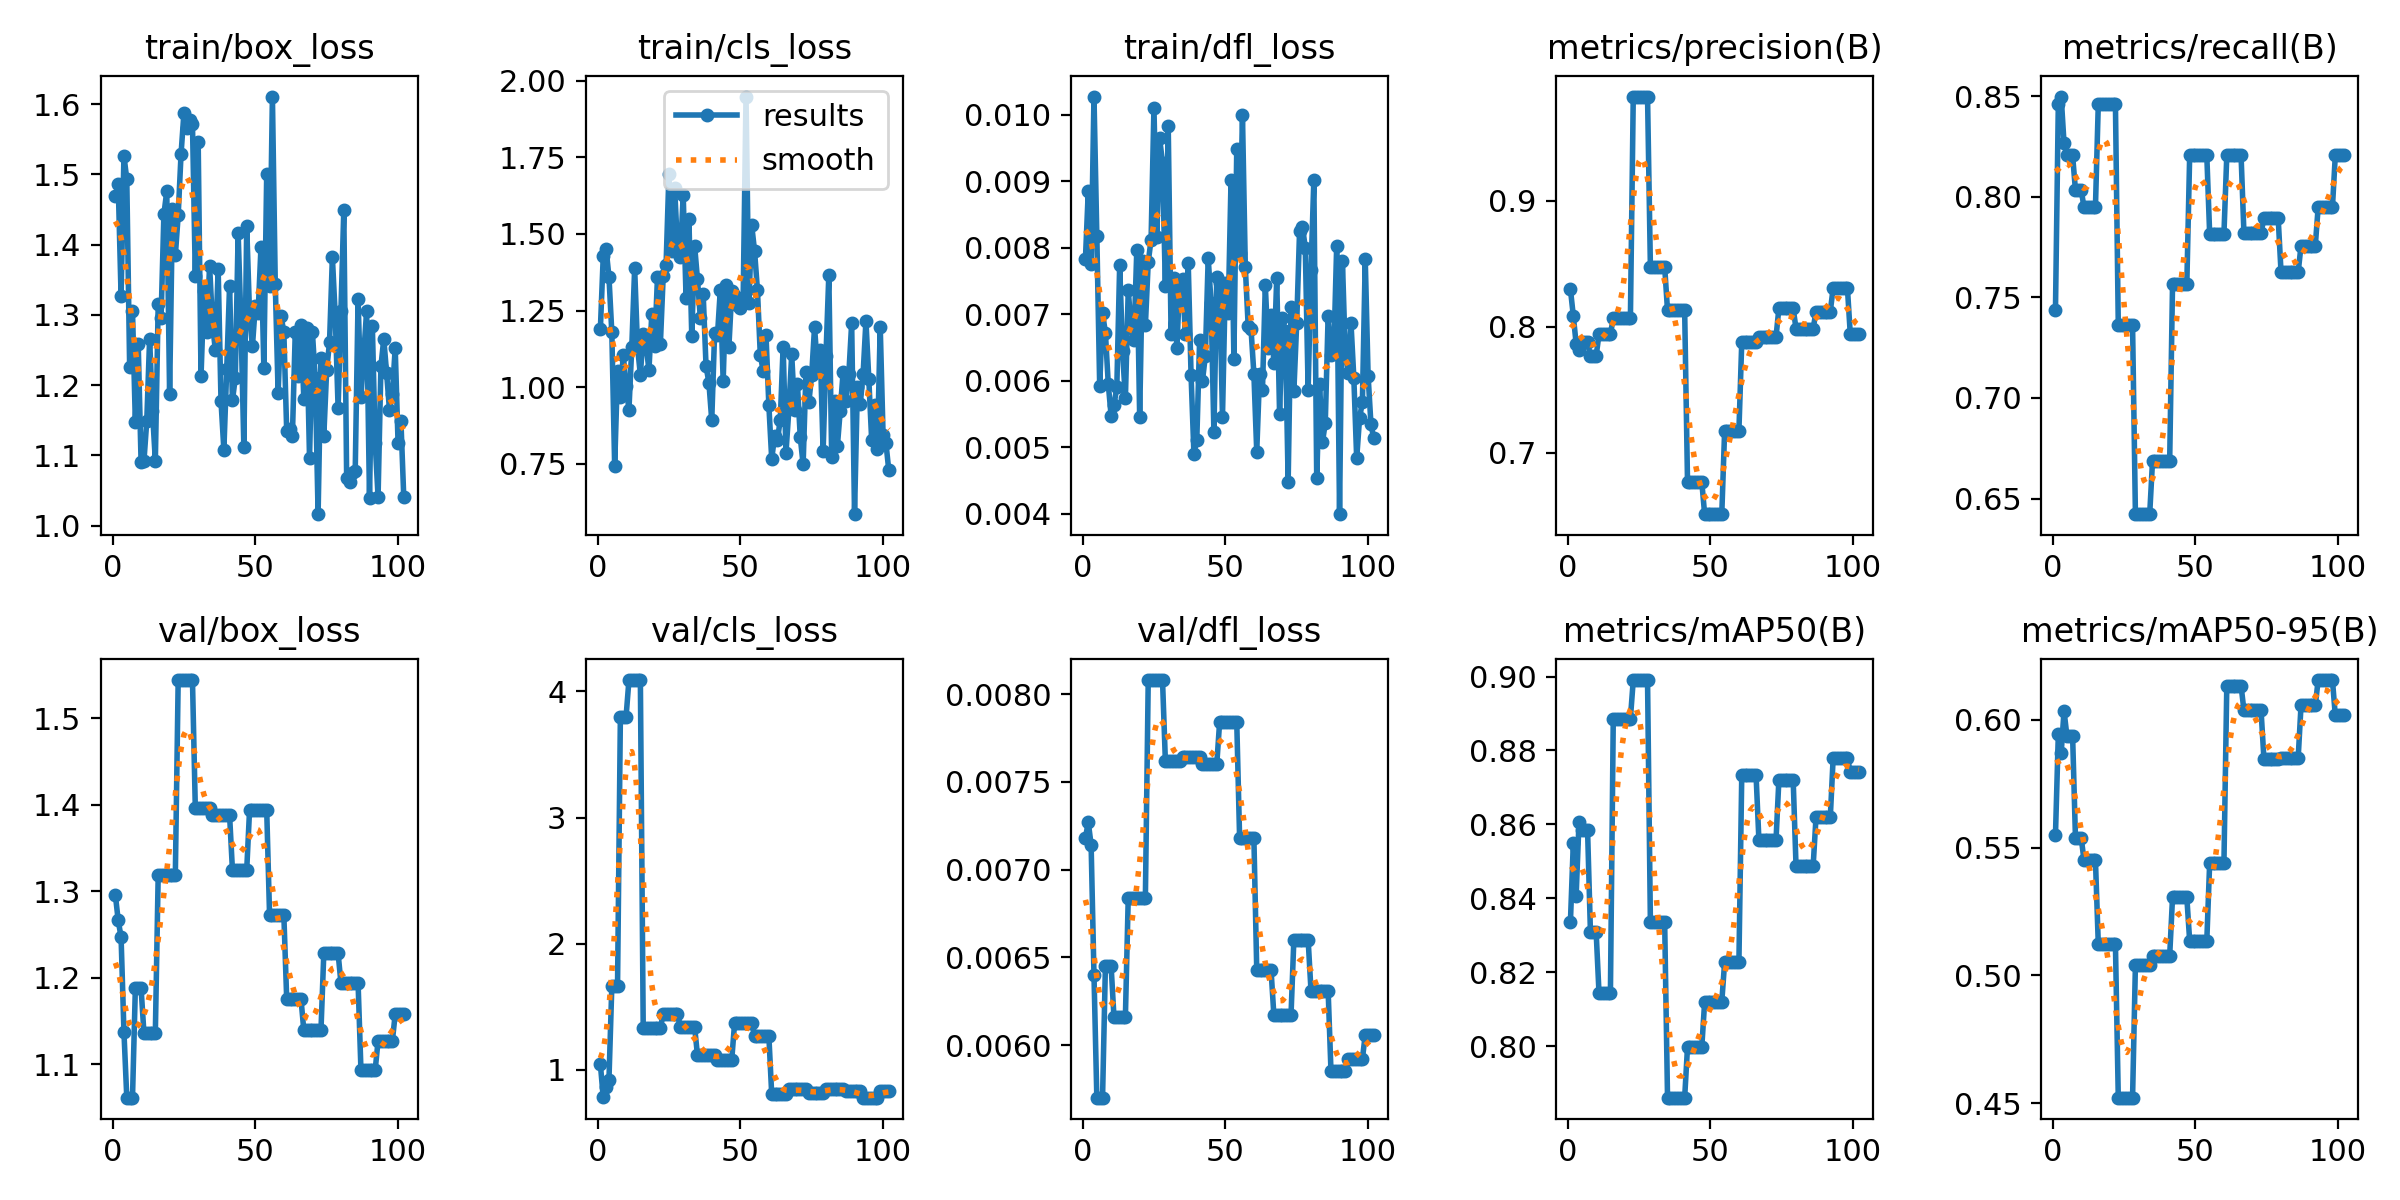

Values plotted in this chart, from the file beside it:
epoch, time, train/box_loss, train/cls_loss, train/dfl_loss, metrics/precision(B), metrics/recall(B), metrics/mAP50(B), metrics/mAP50-95(B), val/box_loss, val/cls_loss, val/dfl_loss, lr/pg0, lr/pg1, lr/pg2
1, 1.09, 1.469, 1.191, 0.00782, 0.8297, 0.7436, 0.8337, 0.5549, 1.296, 1.045, 0.00718, 0.0004, 0.0004, 0.0964
2, 3.28, 1.486, 1.427, 0.00885, 0.8088, 0.8461, 0.8548, 0.5943, 1.266, 0.7824, 0.00727, 0.0008991, 0.0008991, 0.0919
3, 4.487, 1.327, 1.451, 0.00775, 0.7864, 0.8498, 0.8407, 0.587, 1.247, 0.8635, 0.00714, 0.001397, 0.001397, 0.0874
4, 5.602, 1.527, 1.36, 0.01027, 0.7817, 0.8266, 0.8608, 0.6035, 1.138, 0.9234, 0.0064, 0.001894, 0.001894, 0.08289
5, 6.702, 1.493, 1.179, 0.00817, 0.7878, 0.8205, 0.8584, 0.5938, 1.062, 1.662, 0.0057, 0.00239, 0.00239, 0.07839
6, 7.809, 1.226, 0.7429, 0.00592, 0.7878, 0.8205, 0.8584, 0.5938, 1.062, 1.662, 0.0057, 0.002886, 0.002886, 0.07389
7, 9.06, 1.306, 1.053, 0.00701, 0.7878, 0.8205, 0.8584, 0.5938, 1.062, 1.662, 0.0057, 0.00338, 0.00338, 0.06938
8, 10.19, 1.147, 0.9688, 0.00672, 0.7768, 0.8033, 0.8309, 0.5539, 1.188, 3.801, 0.00645, 0.003873, 0.003873, 0.06487
9, 11.26, 1.259, 1.105, 0.00595, 0.7768, 0.8033, 0.8309, 0.5539, 1.188, 3.801, 0.00645, 0.004365, 0.004365, 0.06037
10, 12.33, 1.091, 1.005, 0.00547, 0.7768, 0.8033, 0.8309, 0.5539, 1.188, 3.801, 0.00645, 0.004856, 0.004856, 0.05586
11, 13.45, 1.091, 0.9265, 0.00563, 0.7941, 0.7949, 0.8144, 0.545, 1.137, 4.09, 0.00616, 0.005347, 0.005347, 0.05135
12, 14.55, 1.149, 1.132, 0.0059, 0.7941, 0.7949, 0.8144, 0.545, 1.137, 4.09, 0.00616, 0.005836, 0.005836, 0.04684
13, 15.79, 1.266, 1.388, 0.00774, 0.7941, 0.7949, 0.8144, 0.545, 1.137, 4.09, 0.00616, 0.006324, 0.006324, 0.04232
14, 16.9, 1.163, 1.132, 0.00644, 0.7941, 0.7949, 0.8144, 0.545, 1.137, 4.09, 0.00616, 0.006811, 0.006811, 0.03781
15, 18.01, 1.092, 1.04, 0.00573, 0.7941, 0.7949, 0.8144, 0.545, 1.137, 4.09, 0.00616, 0.007297, 0.007297, 0.0333
16, 19.13, 1.315, 1.175, 0.00736, 0.8069, 0.8461, 0.8886, 0.5122, 1.319, 1.33, 0.00684, 0.007783, 0.007783, 0.02878
17, 20.23, 1.295, 1.139, 0.0068, 0.8069, 0.8461, 0.8886, 0.5122, 1.319, 1.33, 0.00684, 0.008267, 0.008267, 0.02427
18, 21.38, 1.444, 1.055, 0.00661, 0.8069, 0.8461, 0.8886, 0.5122, 1.319, 1.33, 0.00684, 0.00875, 0.00875, 0.01975
19, 22.66, 1.476, 1.238, 0.00797, 0.8069, 0.8461, 0.8886, 0.5122, 1.319, 1.33, 0.00684, 0.009232, 0.009232, 0.01523
20, 23.75, 1.187, 1.134, 0.00545, 0.8069, 0.8461, 0.8886, 0.5122, 1.319, 1.33, 0.00684, 0.009714, 0.009714, 0.01071
21, 24.8, 1.451, 1.36, 0.00779, 0.8069, 0.8461, 0.8886, 0.5122, 1.319, 1.33, 0.00684, 0.009802, 0.009802, 0.009802
22, 25.9, 1.385, 1.139, 0.00683, 0.8069, 0.8461, 0.8886, 0.5122, 1.319, 1.33, 0.00684, 0.009792, 0.009792, 0.009792
23, 27.01, 1.442, 1.363, 0.00778, 0.9829, 0.7362, 0.8991, 0.4521, 1.544, 1.446, 0.00808, 0.009782, 0.009782, 0.009782
24, 28.08, 1.529, 1.398, 0.00812, 0.9829, 0.7362, 0.8991, 0.4521, 1.544, 1.446, 0.00808, 0.009772, 0.009772, 0.009772
25, 29.32, 1.587, 1.694, 0.0101, 0.9829, 0.7362, 0.8991, 0.4521, 1.544, 1.446, 0.00808, 0.009762, 0.009762, 0.009762
26, 30.47, 1.566, 1.444, 0.00816, 0.9829, 0.7362, 0.8991, 0.4521, 1.544, 1.446, 0.00808, 0.009753, 0.009753, 0.009753
27, 31.56, 1.578, 1.649, 0.00964, 0.9829, 0.7362, 0.8991, 0.4521, 1.544, 1.446, 0.00808, 0.009743, 0.009743, 0.009743
28, 32.63, 1.572, 1.457, 0.00927, 0.9829, 0.7362, 0.8991, 0.4521, 1.544, 1.446, 0.00808, 0.009733, 0.009733, 0.009733
29, 33.81, 1.355, 1.426, 0.00742, 0.8477, 0.6422, 0.8335, 0.504, 1.396, 1.342, 0.00762, 0.009723, 0.009723, 0.009723
30, 34.86, 1.547, 1.627, 0.00983, 0.8477, 0.6422, 0.8335, 0.504, 1.396, 1.342, 0.00762, 0.009713, 0.009713, 0.009713
31, 36.15, 1.212, 1.292, 0.0067, 0.8477, 0.6422, 0.8335, 0.504, 1.396, 1.342, 0.00762, 0.009703, 0.009703, 0.009703
32, 37.2, 1.334, 1.548, 0.00754, 0.8477, 0.6422, 0.8335, 0.504, 1.396, 1.342, 0.00762, 0.009693, 0.009693, 0.009693
33, 38.34, 1.276, 1.166, 0.00649, 0.8477, 0.6422, 0.8335, 0.504, 1.396, 1.342, 0.00762, 0.009683, 0.009683, 0.009683
34, 39.43, 1.37, 1.462, 0.00744, 0.8477, 0.6422, 0.8335, 0.504, 1.396, 1.342, 0.00762, 0.009673, 0.009673, 0.009673
35, 40.61, 1.288, 1.351, 0.00752, 0.813, 0.6689, 0.786, 0.5077, 1.388, 1.115, 0.00764, 0.009663, 0.009663, 0.009663
36, 41.89, 1.25, 1.227, 0.0067, 0.813, 0.6689, 0.786, 0.5077, 1.388, 1.115, 0.00764, 0.009654, 0.009654, 0.009654
37, 43.01, 1.365, 1.304, 0.00777, 0.813, 0.6689, 0.786, 0.5077, 1.388, 1.115, 0.00764, 0.009644, 0.009644, 0.009644
38, 44.11, 1.177, 1.068, 0.00608, 0.813, 0.6689, 0.786, 0.5077, 1.388, 1.115, 0.00764, 0.009634, 0.009634, 0.009634
39, 45.19, 1.108, 1.015, 0.0049, 0.813, 0.6689, 0.786, 0.5077, 1.388, 1.115, 0.00764, 0.009624, 0.009624, 0.009624
40, 46.24, 1.223, 0.892, 0.0051, 0.813, 0.6689, 0.786, 0.5077, 1.388, 1.115, 0.00764, 0.009614, 0.009614, 0.009614
41, 47.37, 1.342, 1.177, 0.00661, 0.813, 0.6689, 0.786, 0.5077, 1.388, 1.115, 0.00764, 0.009604, 0.009604, 0.009604
42, 48.62, 1.178, 1.169, 0.006, 0.6768, 0.7564, 0.7997, 0.5305, 1.325, 1.08, 0.0076, 0.009594, 0.009594, 0.009594
43, 49.69, 1.21, 1.318, 0.00637, 0.6768, 0.7564, 0.7997, 0.5305, 1.325, 1.08, 0.0076, 0.009584, 0.009584, 0.009584
44, 50.77, 1.416, 1.02, 0.00784, 0.6768, 0.7564, 0.7997, 0.5305, 1.325, 1.08, 0.0076, 0.009574, 0.009574, 0.009574
45, 51.84, 1.287, 1.334, 0.00717, 0.6768, 0.7564, 0.7997, 0.5305, 1.325, 1.08, 0.0076, 0.009564, 0.009564, 0.009564
46, 52.92, 1.112, 1.132, 0.00522, 0.6768, 0.7564, 0.7997, 0.5305, 1.325, 1.08, 0.0076, 0.009555, 0.009555, 0.009555
47, 53.99, 1.426, 1.312, 0.00755, 0.6768, 0.7564, 0.7997, 0.5305, 1.325, 1.08, 0.0076, 0.009545, 0.009545, 0.009545
48, 55.25, 1.3, 1.297, 0.00747, 0.6512, 0.8205, 0.812, 0.5135, 1.394, 1.374, 0.00784, 0.009535, 0.009535, 0.009535
49, 56.32, 1.255, 1.267, 0.00545, 0.6512, 0.8205, 0.812, 0.5135, 1.394, 1.374, 0.00784, 0.009525, 0.009525, 0.009525
50, 57.43, 1.313, 1.258, 0.00746, 0.6512, 0.8205, 0.812, 0.5135, 1.394, 1.374, 0.00784, 0.009515, 0.009515, 0.009515
51, 58.53, 1.303, 1.29, 0.00701, 0.6512, 0.8205, 0.812, 0.5135, 1.394, 1.374, 0.00784, 0.009505, 0.009505, 0.009505
52, 59.63, 1.397, 1.948, 0.00902, 0.6512, 0.8205, 0.812, 0.5135, 1.394, 1.374, 0.00784, 0.009495, 0.009495, 0.009495
53, 60.88, 1.225, 1.273, 0.00633, 0.6512, 0.8205, 0.812, 0.5135, 1.394, 1.374, 0.00784, 0.009485, 0.009485, 0.009485
54, 61.93, 1.5, 1.527, 0.00948, 0.6512, 0.8205, 0.812, 0.5135, 1.394, 1.374, 0.00784, 0.009475, 0.009475, 0.009475
55, 63.04, 1.342, 1.443, 0.00791, 0.7175, 0.7815, 0.8227, 0.5439, 1.273, 1.27, 0.00718, 0.009465, 0.009465, 0.009465
56, 64.21, 1.611, 1.316, 0.00999, 0.7175, 0.7815, 0.8227, 0.5439, 1.273, 1.27, 0.00718, 0.009456, 0.009456, 0.009456
57, 65.28, 1.344, 1.106, 0.0077, 0.7175, 0.7815, 0.8227, 0.5439, 1.273, 1.27, 0.00718, 0.009446, 0.009446, 0.009446
58, 66.41, 1.188, 1.052, 0.00682, 0.7175, 0.7815, 0.8227, 0.5439, 1.273, 1.27, 0.00718, 0.009436, 0.009436, 0.009436
59, 67.65, 1.298, 1.17, 0.00677, 0.7175, 0.7815, 0.8227, 0.5439, 1.273, 1.27, 0.00718, 0.009426, 0.009426, 0.009426
60, 68.74, 1.276, 0.9406, 0.0061, 0.7175, 0.7815, 0.8227, 0.5439, 1.273, 1.27, 0.00718, 0.009416, 0.009416, 0.009416
... 42 more rows
